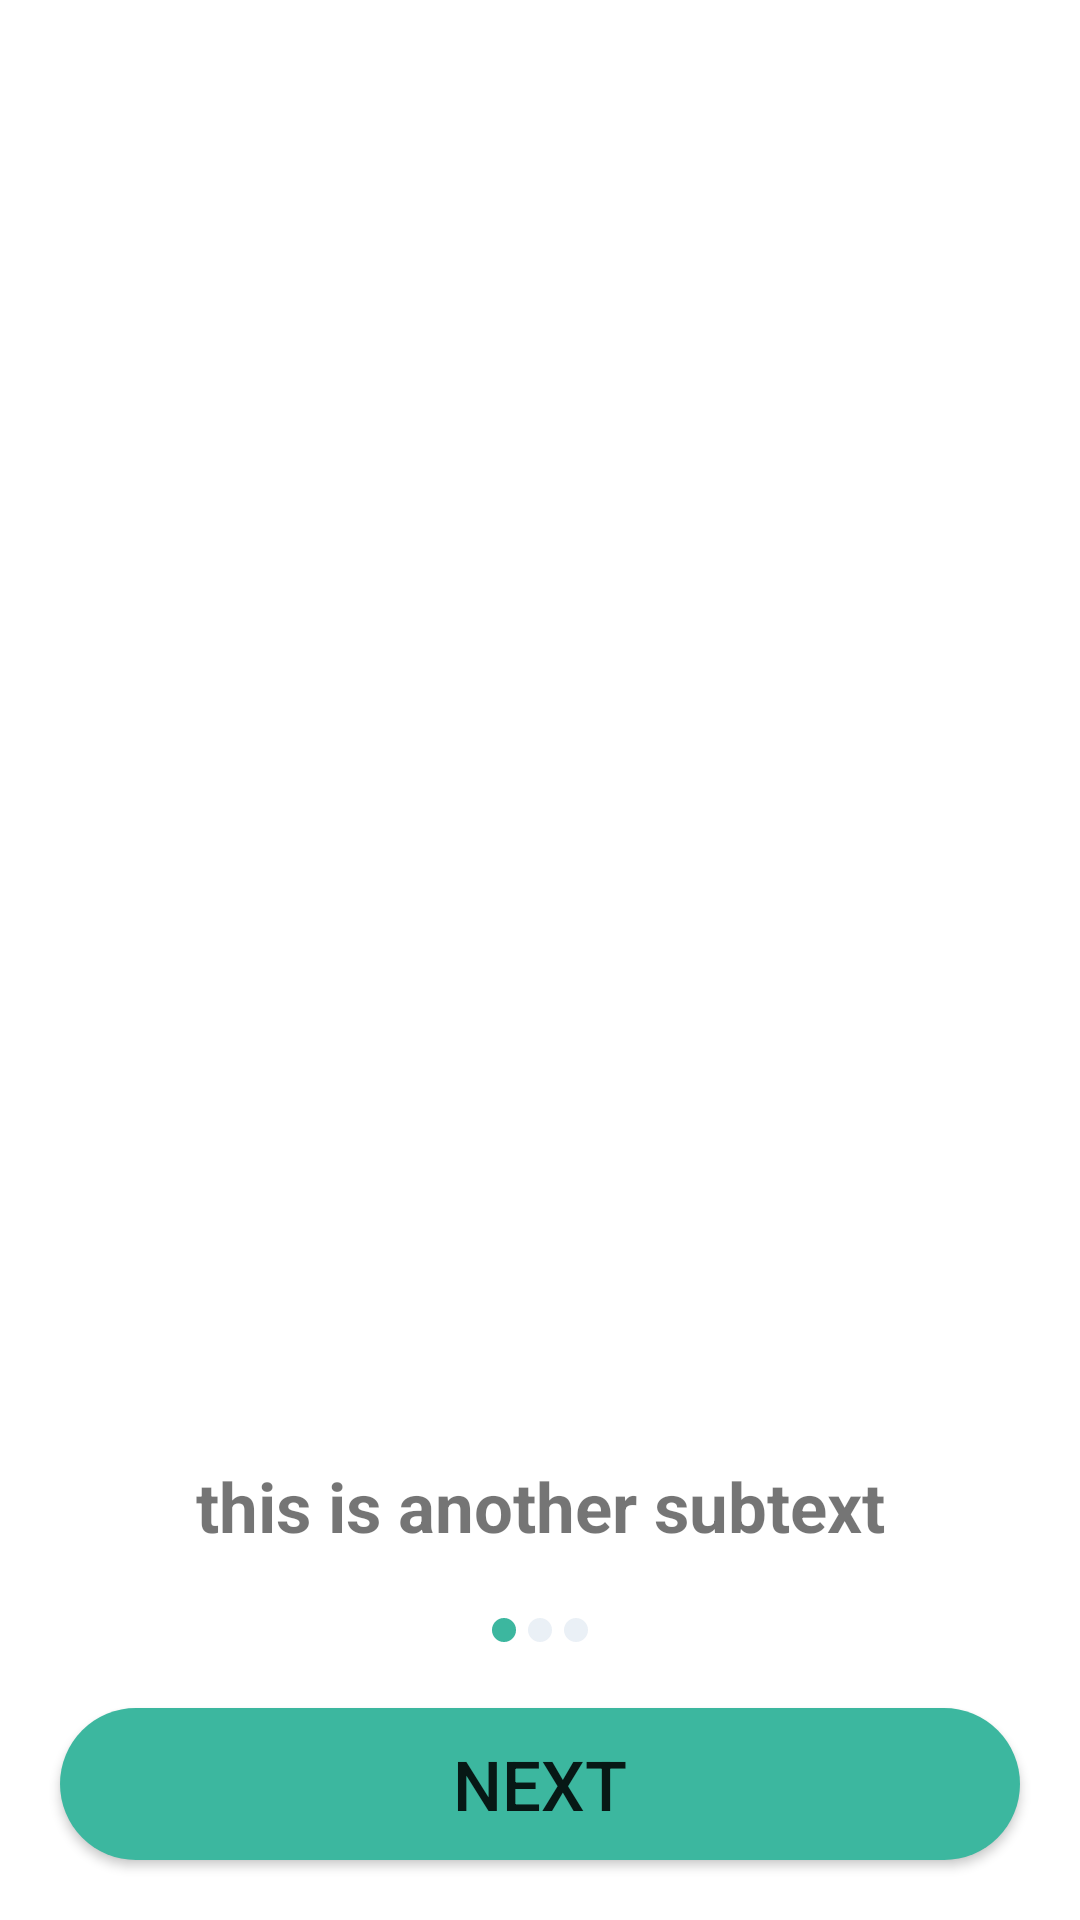

Here is an Android app screen rendered from its layout file. Give the layout XML and the strings, colors and styles it references.
<!-- AndroidManifest.xml: application theme Theme.DevFest -->
<!-- res/layout/activity_onboarding_one.xml -->
<?xml version="1.0" encoding="utf-8"?>
<androidx.constraintlayout.widget.ConstraintLayout xmlns:android="http://schemas.android.com/apk/res/android"
    xmlns:app="http://schemas.android.com/apk/res-auto"
    android:layout_width="match_parent"
    android:layout_height="match_parent">

    <Button
        android:foreground="?attr/selectableItemBackground"
        android:id="@+id/button_login"
        android:layout_width="match_parent"
        android:layout_height="wrap_content"
        android:layout_marginHorizontal="20dp"
        android:layout_marginBottom="20dp"
        android:background="@drawable/shape_next_button_background"
        android:text="@string/next_string"
        android:textSize="23sp"
        app:layout_constraintBottom_toBottomOf="parent"
        app:layout_constraintEnd_toEndOf="parent"
        app:layout_constraintStart_toStartOf="parent" />


    <LinearLayout
        android:id="@+id/container_selector_bullets"
        android:layout_width="wrap_content"
        android:layout_height="wrap_content"
        android:layout_marginBottom="20dp"
        android:orientation="horizontal"
        app:layout_constraintBottom_toTopOf="@id/button_login"
        app:layout_constraintEnd_toEndOf="parent"
        app:layout_constraintStart_toStartOf="parent">

        <View
            android:id="@+id/bullet_1"
            style="@style/SelectorBulletStyle" />

        <View
            android:id="@+id/bullet_2"
            style="@style/SelectorBulletStyle" />

        <View
            android:id="@+id/bullet_3"
            style="@style/SelectorBulletStyle" />
    </LinearLayout>


    <LinearLayout
        android:id="@+id/container_selector_bullets_selected"
        android:layout_width="wrap_content"
        android:layout_height="wrap_content"
        android:layout_marginBottom="20dp"
        android:orientation="horizontal"
        app:layout_constraintBottom_toTopOf="@id/button_login"
        app:layout_constraintEnd_toEndOf="parent"
        app:layout_constraintStart_toStartOf="parent">

        <View
            android:id="@+id/bullet_1_selected"
            style="@style/SelectorBulletSelectedStyle" />

        <View
            android:id="@+id/bullet_2_selected"
            style="@style/SelectorBulletSelectedStyle"
            android:visibility="invisible" />

        <View
            android:id="@+id/bullet_3_selected"
            style="@style/SelectorBulletSelectedStyle"
            android:visibility="invisible" />

    </LinearLayout>

    <TextView
        android:id="@+id/text_view_subtitle"
        android:layout_width="match_parent"
        android:layout_height="wrap_content"
        android:layout_marginHorizontal="20dp"
        app:layout_constraintEnd_toEndOf="parent"
        app:layout_constraintStart_toStartOf="parent"
        android:layout_marginBottom="20dp"
        android:textSize="23sp"
        android:text="this is another subtext"

        android:textStyle="bold"
        android:textAlignment="center"
        app:layout_constraintBottom_toTopOf="@id/container_selector_bullets"/>



</androidx.constraintlayout.widget.ConstraintLayout>
<!-- resources referenced by this layout -->
<resources>
  <!-- drawable shape_next_button_background (drawable) -->
  <?xml version="1.0" encoding="utf-8"?>
  <shape xmlns:android="http://schemas.android.com/apk/res/android">
  
      <corners
          android:radius="500dp" />
      <solid android:color="@color/green_primary" />
      <padding android:bottom="10dp"
          android:top="10dp"/>
  </shape>
  <string name="next_string">Next</string>
  <style name="SelectorBulletSelectedStyle" parent="SelectorBulletStyle">
  
          <item name="android:background">@drawable/shape_gray_bullet_selected</item>
      </style>
  <style name="SelectorBulletStyle">
          <item name="android:layout_width">8dp</item>
          <item name="android:layout_height">8dp</item>
          <item name="android:background">@drawable/shape_gray_bullet</item>
          <item name="android:layout_margin">2dp</item>
          <item name="layout_constraintTop_toTopOf">parent</item>
          <item name="layout_constraintBottom_toBottomOf">parent</item>
      </style>
  <style name="Theme.DevFest" parent="Theme.MaterialComponents.DayNight.NoActionBar">
          
          <item name="colorPrimary">@color/green_primary</item>
          <item name="colorPrimaryVariant">@color/purple_700</item>
          <item name="colorOnPrimary">@color/white</item>
          
          <item name="colorSecondary">@color/green_secondary</item>
          <item name="colorSecondaryVariant">@color/teal_700</item>
          <item name="colorOnSecondary">@color/black</item>
          
          <item name="android:statusBarColor">?attr/colorPrimaryVariant</item>
          
          <item name="buttonStyle">@style/Widget.AppCompat.Button</item>
      </style>
  <color name="green_primary">#3CB79F</color>
  <!-- drawable shape_gray_bullet_selected (drawable) -->
  <?xml version="1.0" encoding="utf-8"?>
  <shape xmlns:android="http://schemas.android.com/apk/res/android">
      <corners android:radius="50dp" />
      <solid android:color="@color/green_primary" />
  
  </shape>
  <!-- drawable shape_gray_bullet (drawable) -->
  <?xml version="1.0" encoding="utf-8"?>
  <shape xmlns:android="http://schemas.android.com/apk/res/android">
      <corners android:radius="50dp" />
      <solid android:color="@color/on_image_background" />
  </shape>
  <color name="purple_700">#FF3700B3</color>
  <color name="white">#FFFFFFFF</color>
  <color name="green_secondary">#5CCAB4</color>
  <color name="teal_700">#FF018786</color>
  <color name="black">#FF000000</color>
  <color name="on_image_background">#EAF0F6</color>
</resources>
